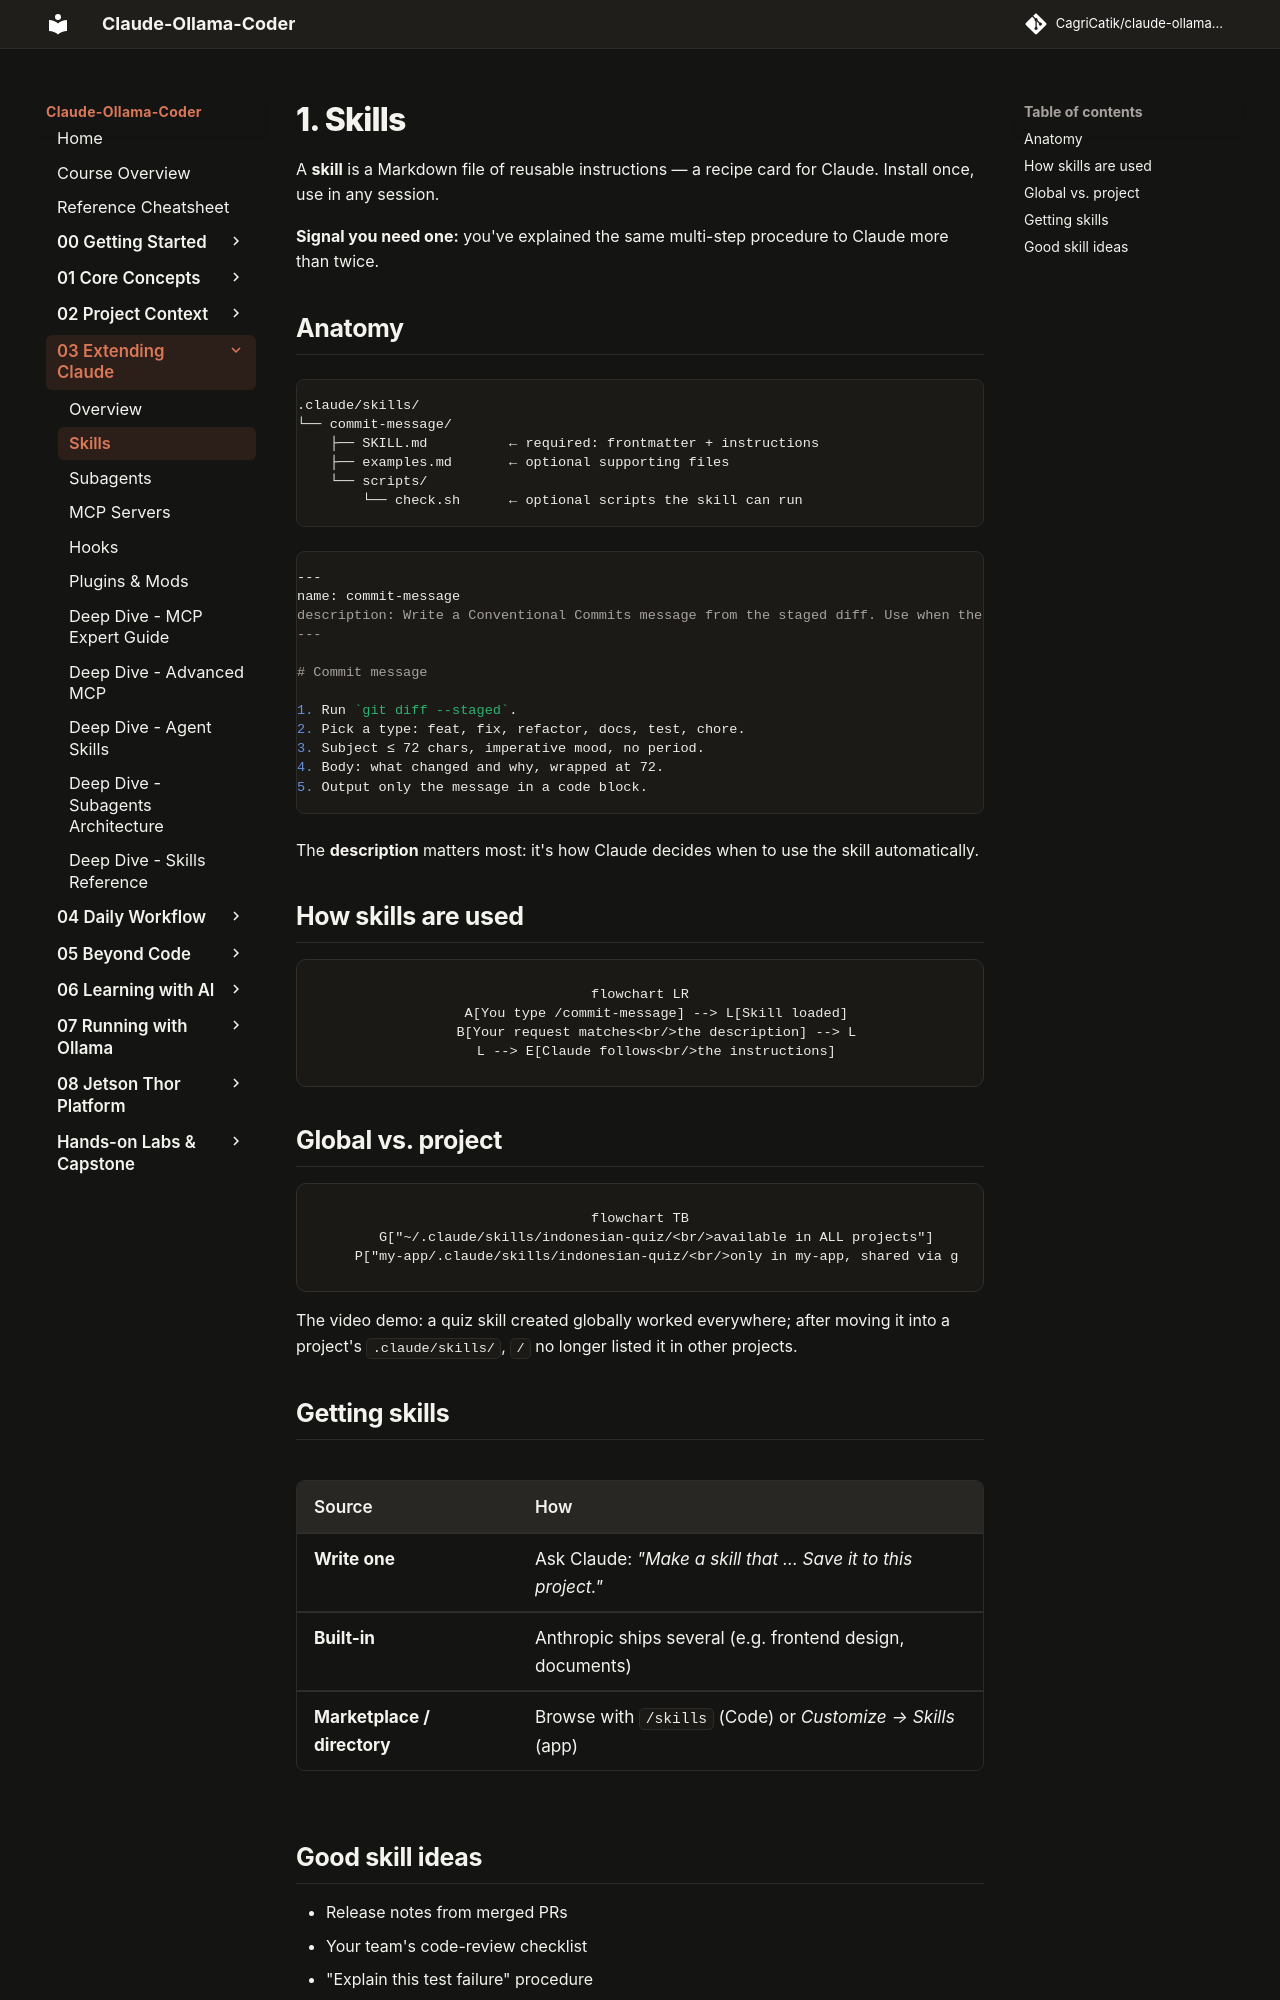

repository: CagriCatik/claude-ollama-coder · page: tutorials/03-extending-claude/01-skills/index.html · generator: mkdocs

# 1. Skills

A **skill** is a Markdown file of reusable instructions — a recipe card for Claude. Install once, use in any session.

**Signal you need one:** you've explained the same multi-step procedure to Claude more than twice.

## Anatomy

```text
.claude/skills/
└── commit-message/
    ├── SKILL.md          ← required: frontmatter + instructions
    ├── examples.md       ← optional supporting files
    └── scripts/
        └── check.sh      ← optional scripts the skill can run
```

```markdown
---
name: commit-message
description: Write a Conventional Commits message from the staged diff. Use when the user asks for a commit message or to commit.
---

# Commit message

1. Run `git diff --staged`.
2. Pick a type: feat, fix, refactor, docs, test, chore.
3. Subject ≤ 72 chars, imperative mood, no period.
4. Body: what changed and why, wrapped at 72.
5. Output only the message in a code block.
```

The **description** matters most: it's how Claude decides when to use the skill automatically.

## How skills are used

```mermaid
flowchart LR
    A[You type /commit-message] --> L[Skill loaded]
    B[Your request matches<br/>the description] --> L
    L --> E[Claude follows<br/>the instructions]
```

## Global vs. project

```mermaid
flowchart TB
    G["~/.claude/skills/indonesian-quiz/<br/>available in ALL projects"]
    P["my-app/.claude/skills/indonesian-quiz/<br/>only in my-app, shared via git"]
```

The video demo: a quiz skill created globally worked everywhere; after moving it into a project's `.claude/skills/`, `/` no longer listed it in other projects.

## Getting skills

| Source | How |
|---|---|
| **Write one** | Ask Claude: *"Make a skill that … Save it to this project."* |
| **Built-in** | Anthropic ships several (e.g. frontend design, documents) |
| **Marketplace / directory** | Browse with `/skills` (Code) or *Customize → Skills* (app) |
